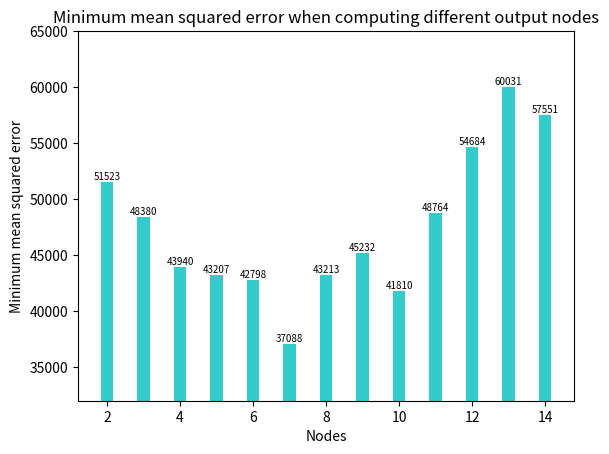

Recreate this plot in Python.
import time
import numpy as np
from numpy import random
import matplotlib.pyplot as plt

Nodes = np.arange(2, 15)
print(Nodes)

Times = np.array([ 3600.000008, 3604.937237, 3600.000005, 3600.000002, 3600.000017, 3600.000023, 3600.000015,
                    3600.000002, 3600.000009, 3600.000001, 3600.000014, 3600.000144, 3600.003534 ])
Loss = np.array([ 51523.15785, 48379.66171, 43940.4139, 43206.58627, 42798.28442, 37087.79135
                    , 43213.4844, 45231.8186, 41810.41021, 48763.55504, 54683.88731, 60030.53221, 57551.12431 ])
Iterations = np.array([70201467
,3955505
,70224459
,51914791
,51048032
,50517600
,51286417
,50635654
,57538680
,57308891
,57526325
,58385946
,68993737])

# plt.xlabel('Nodes')
# plt.ylabel('Crack Time')
# plt.title('Crack time when computing different output nodes')
# plt.plot(Nodes, Times)
# plt.show()

# plt.xlabel('Nodes')
# plt.ylabel('Minimum mean squared error')
# plt.title('Minimum mean squared error when computing different output nodes')
# plt.plot(Nodes, Loss)
# plt.show()

# plt.xlabel('Nodes')
# plt.ylabel('Iterations')
# plt.title('Iterations when computing different output nodes')
# plt.plot(Nodes, Iterations)
# plt.show()


plt.xlabel('Nodes')
plt.ylabel('Minimum mean squared error')
plt.title('Minimum mean squared error when computing different output nodes')
plt.ylim(32000, 65000)
for a,b in zip(Nodes,Loss):
    plt.text(a, b+0.05, '%.0f' % b, ha='center', va= 'bottom',fontsize=7)
plt.bar(Nodes,Loss,width = 0.35,align='center',color = 'c',alpha=0.8)
plt.show()
